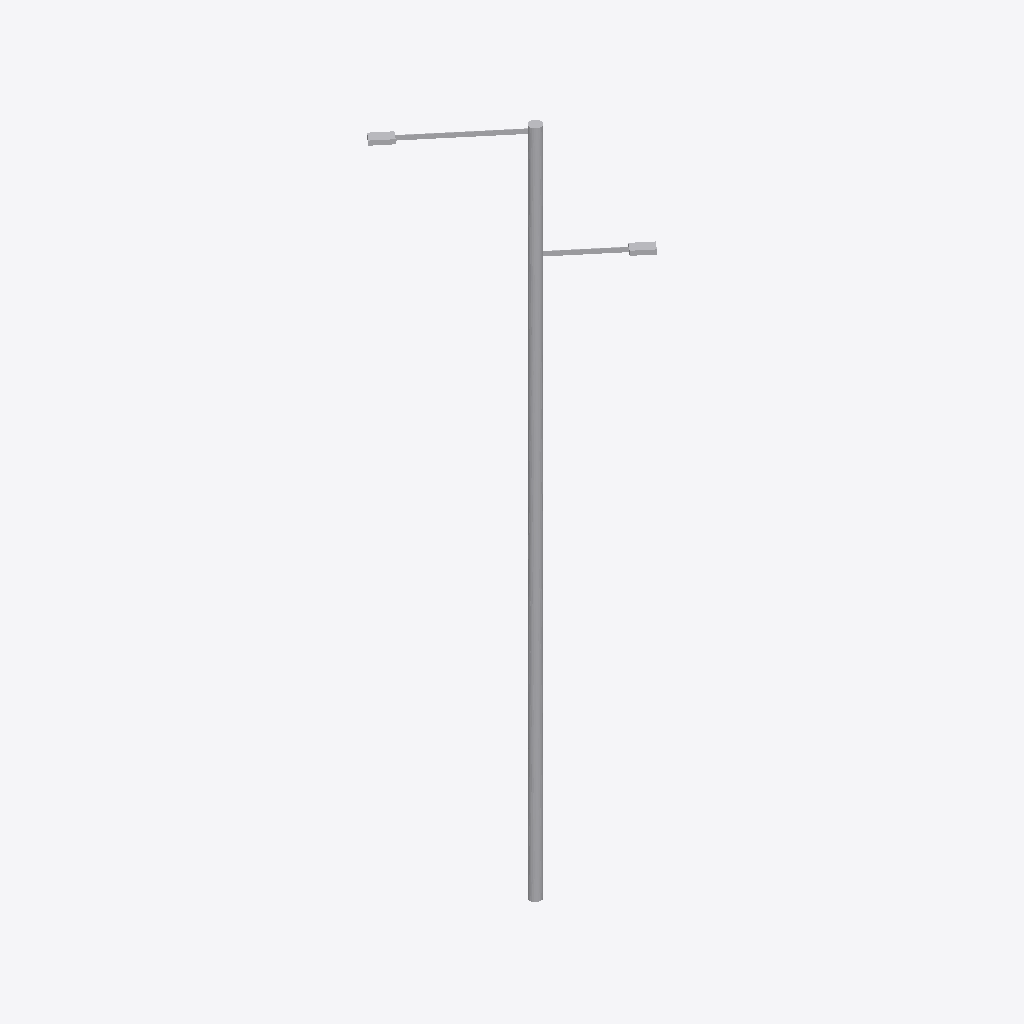
Isometric view of an IFC building model (IFC-SPF (STEP), schema IFC2X3, length unit metre), seen from the south-west, elements coloured by IFC class: 1 other element (light grey).
Extent 2.9 m × 2.5 m × 12.1 m (x, y, z). Storeys (1): Port De Barcelona at 0.00 m. Elements (1): 1 IfcFlowTerminal.

HEADER;
FILE_DESCRIPTION(('ViewDefinition [CoordinationView_V2.0]'),'2;1');
FILE_NAME('','',(''),(''),'','','');
FILE_SCHEMA(('IFC2X3'));
ENDSEC;
DATA;
#105=IFCPROJECT('34UKVHeH5CHvrwyycS_2aZ',$,'Port De Barcelona',$,$,'Port De Barcelona','Port De Barcelona',(#97),#92);
#130=IFCSITE('34UKVHeH5CHvrwyycS_2aX',$,'Default',$,$,#127,$,$,.ELEMENT.,(42,21,31,181945),(-71,-3,-24,-263305),0.0,$,$);
#115=IFCBUILDING('34UKVHeH5CHvrwyycS_2aY',$,'Port De Barcelona',$,$,#32,$,'Port De Barcelona',.ELEMENT.,$,$,$);
#124=IFCBUILDINGSTOREY('34UKVHeH5CHvrwyybZ1_NS',$,'Port De Barcelona',$,'Level:8mm Head',#122,$,'Port De Barcelona',.ELEMENT.,0.0);
#8150=IFCFLOWTERMINAL('17o7wfm2n4wgtEkqv$Refc',$,'APBCN-URB-MOB-Farola_Baculo_Doble_Asimetrica:Tipo1:237898',$,'APBCN-URB-MOB-Farola_Baculo_Doble_Asimetrica:Tipo1',#8148,#8141,'237898');
ENDSEC;
